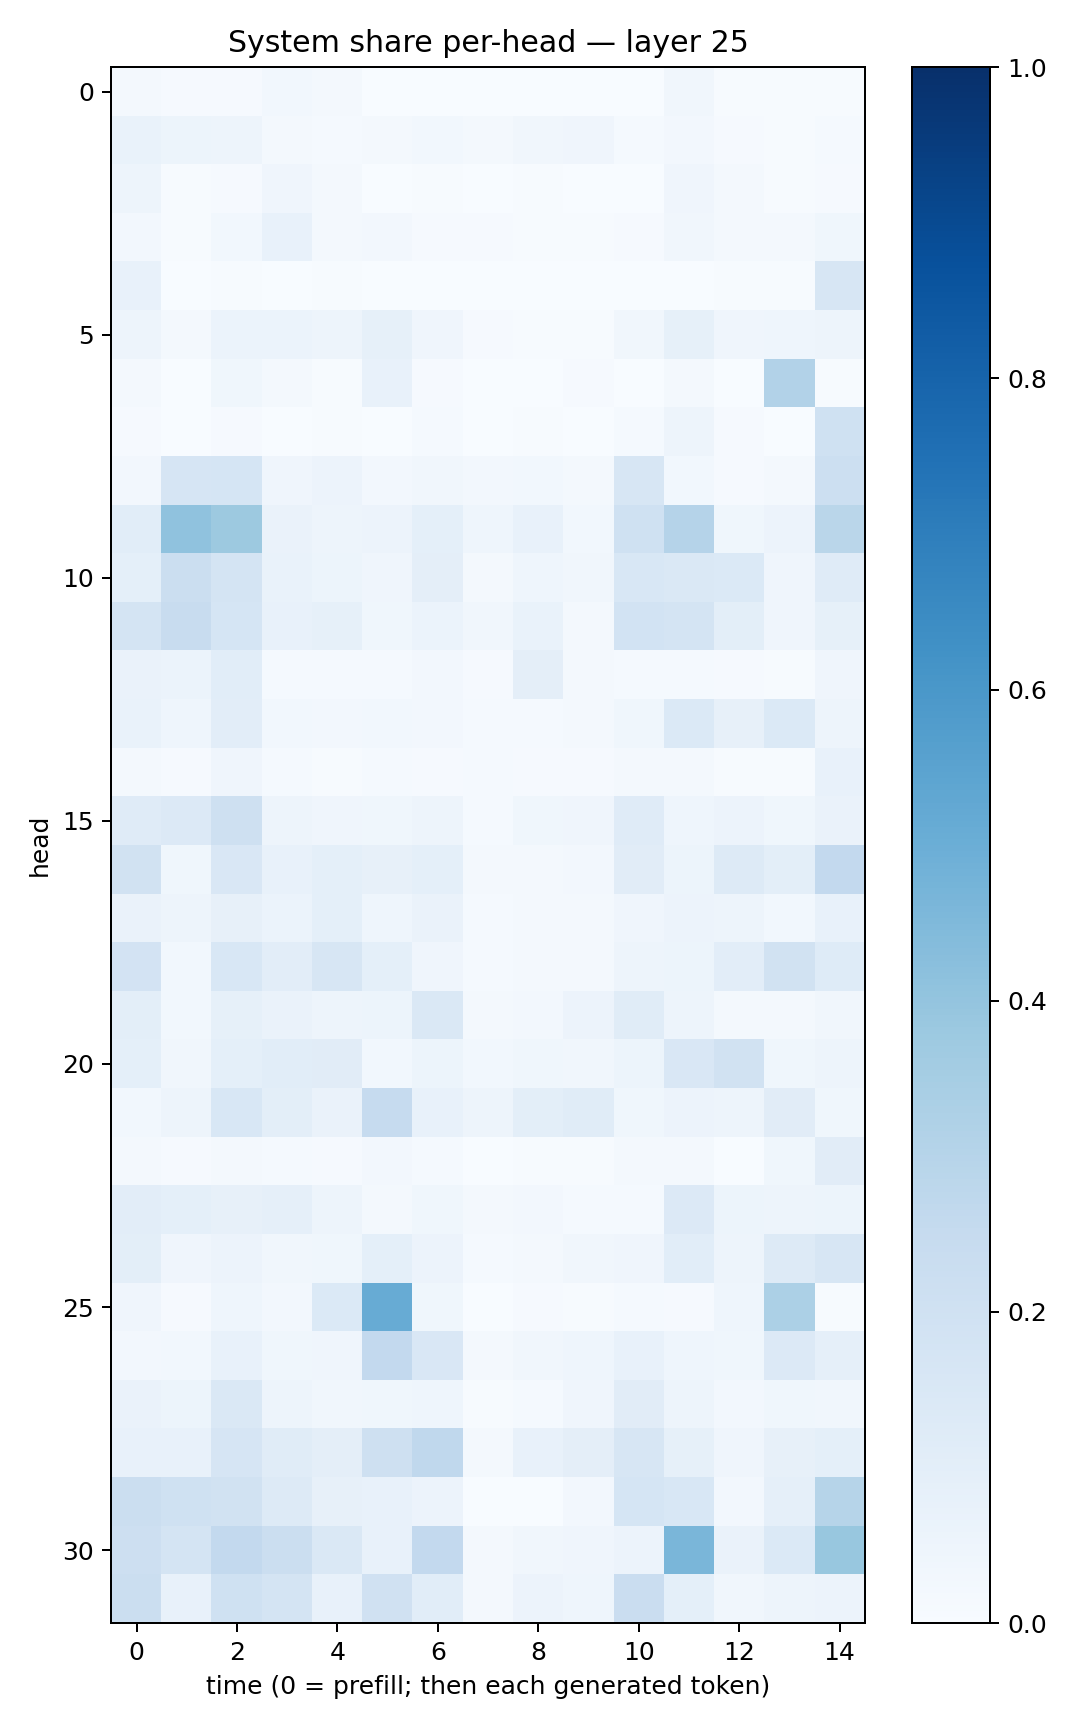

The data file committed next to this chart (first rows):
0.020127203, 0.0086419815, 0.010749135, 0.02908782, 0.02103993, 0.0022526702, 0.0012912912, 0.0008816279, 0.0031535784, 0.0021029012, 0.0021662016, 0.033369347, 0.006623398, 0.0074594296, 0.0053643007
0.06874, 0.05123, 0.04782, 0.01711, 0.01403, 0.01617, 0.02846, 0.02203, 0.03228, 0.03974, 0.01472, 0.02473, 0.01041, 0.007168, 0.01391
0.04974, 0.006244, 0.00782, 0.041, 0.01669, 0.003129, 0.006038, 0.003204, 0.005845, 0.002401, 0.002885, 0.04261, 0.01944, 0.005685, 0.008837
0.02374, 0.004919, 0.02872, 0.07591, 0.02122, 0.02504, 0.009001, 0.009678, 0.005925, 0.003971, 0.008438, 0.03422, 0.02145, 0.02231, 0.03522
0.07515, 0.003346, 0.007269, 0.001935, 0.004524, 0.0006781, 0.001021, 0.0003792, 0.001448, 0.0007295, 0.0004585, 0.002323, 0.004156, 0.007135, 0.1608
0.0496, 0.01839, 0.05938, 0.0622, 0.0481, 0.08227, 0.04009, 0.01103, 0.006892, 0.00504, 0.03294, 0.08352, 0.04023, 0.0443, 0.04789
0.01891, 0.0008782, 0.03729, 0.02227, 0.004707, 0.0737, 0.008635, 0.002156, 0.002722, 0.009228, 0.003019, 0.01834, 0.003735, 0.3104, 0.006514
0.01064, 0.00305, 0.00963, 0.00363, 0.005554, 0.00309, 0.01226, 0.003464, 0.007456, 0.003267, 0.01437, 0.04779, 0.008892, 0.003377, 0.2018
0.02388, 0.1661, 0.1712, 0.04027, 0.05696, 0.02621, 0.03448, 0.02468, 0.02994, 0.01875, 0.1638, 0.03079, 0.01142, 0.02017, 0.2165
0.1088, 0.4094, 0.3775, 0.06465, 0.04734, 0.05753, 0.09035, 0.04591, 0.07191, 0.02986, 0.2024, 0.3036, 0.0367, 0.05642, 0.2855
0.09201, 0.2219, 0.1768, 0.06848, 0.0534, 0.04188, 0.09634, 0.01795, 0.04472, 0.03355, 0.1556, 0.1447, 0.1371, 0.04127, 0.1191
0.1757, 0.2415, 0.1715, 0.07352, 0.08582, 0.03698, 0.05998, 0.03366, 0.06722, 0.01856, 0.1847, 0.1746, 0.1005, 0.04126, 0.08556
0.06274, 0.05981, 0.1062, 0.01226, 0.01324, 0.01515, 0.02374, 0.009517, 0.09577, 0.01716, 0.01299, 0.01487, 0.009678, 0.007737, 0.04054
0.06697, 0.04543, 0.1046, 0.02829, 0.02436, 0.0278, 0.02623, 0.0129, 0.01548, 0.02114, 0.03653, 0.1379, 0.08138, 0.1391, 0.04989
0.01695, 0.009955, 0.0397, 0.01317, 0.007227, 0.01269, 0.009419, 0.01232, 0.009935, 0.01043, 0.02102, 0.01773, 0.006779, 0.005876, 0.07681
0.1192, 0.133, 0.207, 0.04875, 0.04246, 0.03868, 0.04918, 0.01313, 0.03692, 0.04024, 0.1176, 0.04402, 0.05731, 0.03649, 0.06611
0.1915, 0.03624, 0.151, 0.07114, 0.09067, 0.08155, 0.09192, 0.01608, 0.0214, 0.02433, 0.1112, 0.05166, 0.1311, 0.1011, 0.2608
0.06344, 0.04992, 0.07843, 0.05978, 0.09283, 0.04634, 0.06475, 0.01279, 0.01713, 0.02215, 0.04178, 0.05638, 0.04822, 0.02936, 0.0739
0.181, 0.03024, 0.1524, 0.103, 0.1569, 0.09123, 0.03927, 0.01532, 0.01673, 0.01624, 0.04969, 0.05298, 0.1016, 0.1949, 0.1225
0.09854, 0.02889, 0.0845, 0.06513, 0.04924, 0.05436, 0.1471, 0.02319, 0.02389, 0.05505, 0.1162, 0.04985, 0.01902, 0.02272, 0.03154
0.09025, 0.03506, 0.09031, 0.1088, 0.1104, 0.02789, 0.0521, 0.02929, 0.03867, 0.03506, 0.05403, 0.1494, 0.1929, 0.03541, 0.04831
0.02787, 0.0485, 0.1561, 0.1007, 0.06412, 0.2485, 0.07516, 0.04827, 0.1005, 0.1136, 0.03856, 0.0581, 0.04924, 0.1102, 0.03861
0.0175, 0.00818, 0.01936, 0.01532, 0.008445, 0.02653, 0.01328, 0.002774, 0.005072, 0.004257, 0.01786, 0.01668, 0.003359, 0.0366, 0.1116
0.1018, 0.09104, 0.07829, 0.08671, 0.05039, 0.02083, 0.03736, 0.0181, 0.02628, 0.01206, 0.01418, 0.136, 0.05407, 0.04688, 0.05197
0.09853, 0.03973, 0.05539, 0.03489, 0.03518, 0.09096, 0.05573, 0.01369, 0.0157, 0.03424, 0.03996, 0.1066, 0.04988, 0.1263, 0.1583
0.0424, 0.008207, 0.04376, 0.02603, 0.1396, 0.5109, 0.03656, 0.002698, 0.007822, 0.006439, 0.01308, 0.01102, 0.04369, 0.331, 0.005254
0.02642, 0.02776, 0.07509, 0.03521, 0.04074, 0.2608, 0.1505, 0.01768, 0.03251, 0.04299, 0.07594, 0.04441, 0.03544, 0.1363, 0.08768
0.06354, 0.05315, 0.1449, 0.04983, 0.03196, 0.03844, 0.04619, 0.006384, 0.01558, 0.04294, 0.1103, 0.04814, 0.02517, 0.03854, 0.03318
0.07276, 0.07436, 0.166, 0.1166, 0.09527, 0.2041, 0.2682, 0.01649, 0.07424, 0.09501, 0.1632, 0.08236, 0.04097, 0.0792, 0.0901
0.2212, 0.2023, 0.1948, 0.1263, 0.08008, 0.07076, 0.05567, 0.001164, 0.001486, 0.02381, 0.1692, 0.1545, 0.02476, 0.08932, 0.2975
0.213, 0.178, 0.2583, 0.2223, 0.1428, 0.07696, 0.2607, 0.01801, 0.03499, 0.03943, 0.05622, 0.4628, 0.06394, 0.1406, 0.3886
0.2249, 0.07504, 0.2013, 0.1765, 0.07158, 0.1963, 0.1055, 0.02212, 0.05793, 0.04417, 0.2281, 0.09055, 0.03322, 0.04691, 0.05625
